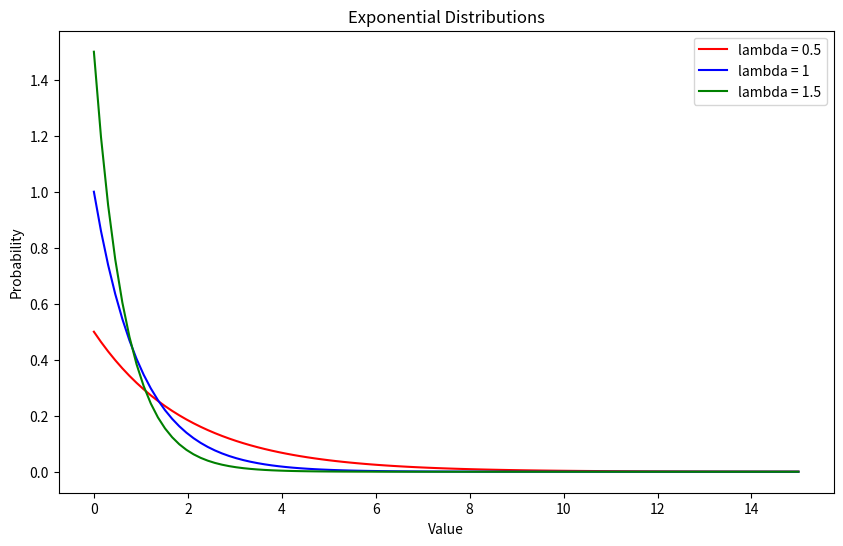

Python code for this plot:
import numpy as np
import matplotlib.pyplot as plt
from scipy.stats import expon

x_axis = np.linspace(0, 15, 100)
lambdas = [0.5, 1, 1.5]

exponential_curves = [ expon.pdf(x_axis, scale=1/my_lambda) for my_lambda in lambdas]

# Plotting
plt.figure(figsize=(10, 6))
plt.plot(x_axis, exponential_curves[0], label='lambda = 0.5', color='red')
plt.plot(x_axis, exponential_curves[1], label='lambda = 1', color='blue')
plt.plot(x_axis, exponential_curves[2], label='lambda = 1.5', color='green')
plt.legend()
plt.xlabel("Value")
plt.ylabel("Probability")
plt.title('Exponential Distributions')
plt.show()
